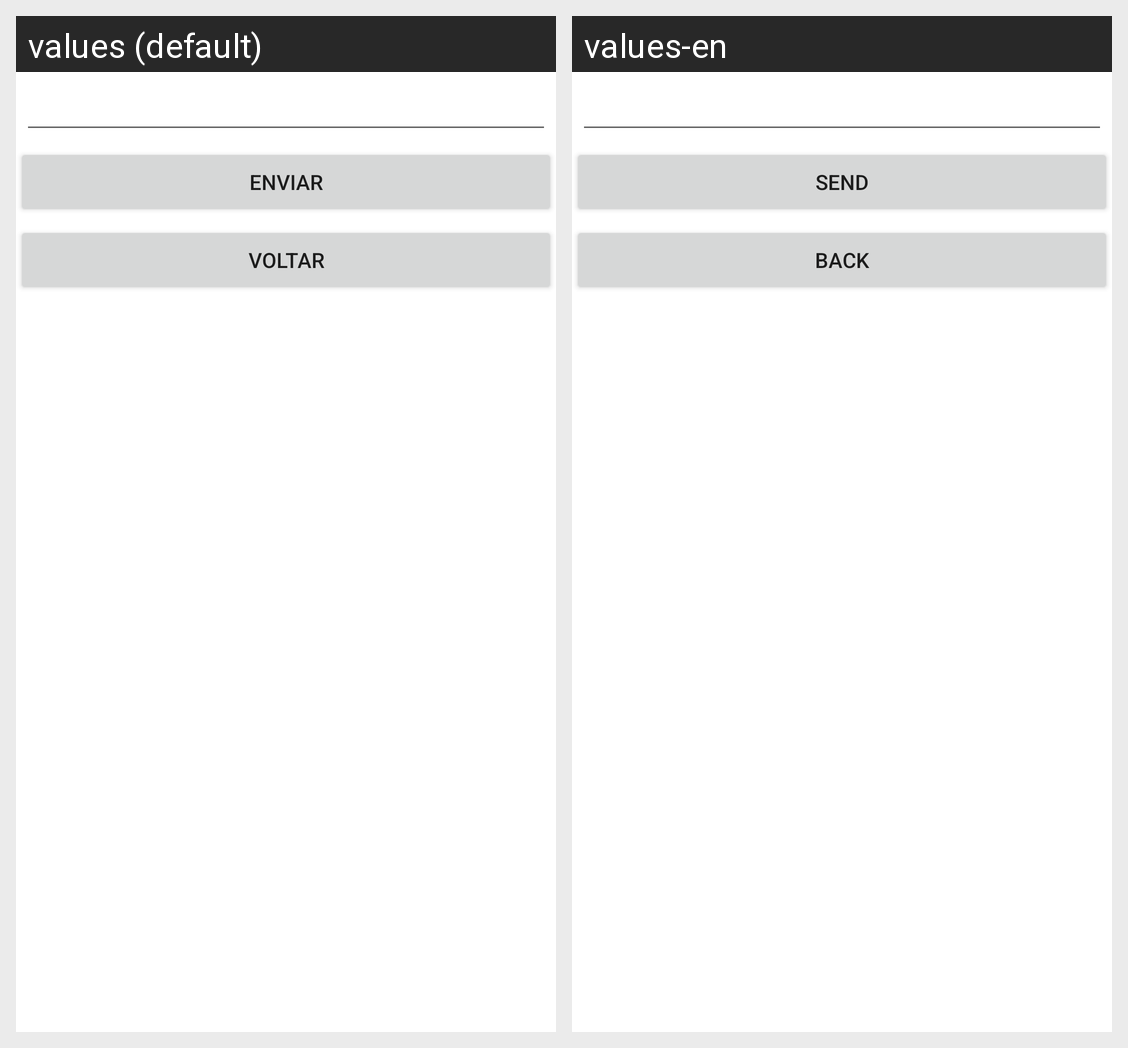

Translations of the strings shown on this Android screen, per locale in the grid:
Android screen res/layout/activity_order_resume.xml rendered under 2 locales, left to right: values (default), values-en. Device: Nexus 5 (rendered at 1080×1920; each locale shown at half size, 540×960, under a caption strip naming it); theme Theme.ReservAPP.
Strings drawn on this screen, with the default value and each locale's value (text and hints the layout hard-codes, and strings that could not be matched under every locale, appear in the picture but are not listed):

btnSend
  values: Enviar
  values-en: Send

btnClose
  values: Voltar
  values-en: Back
